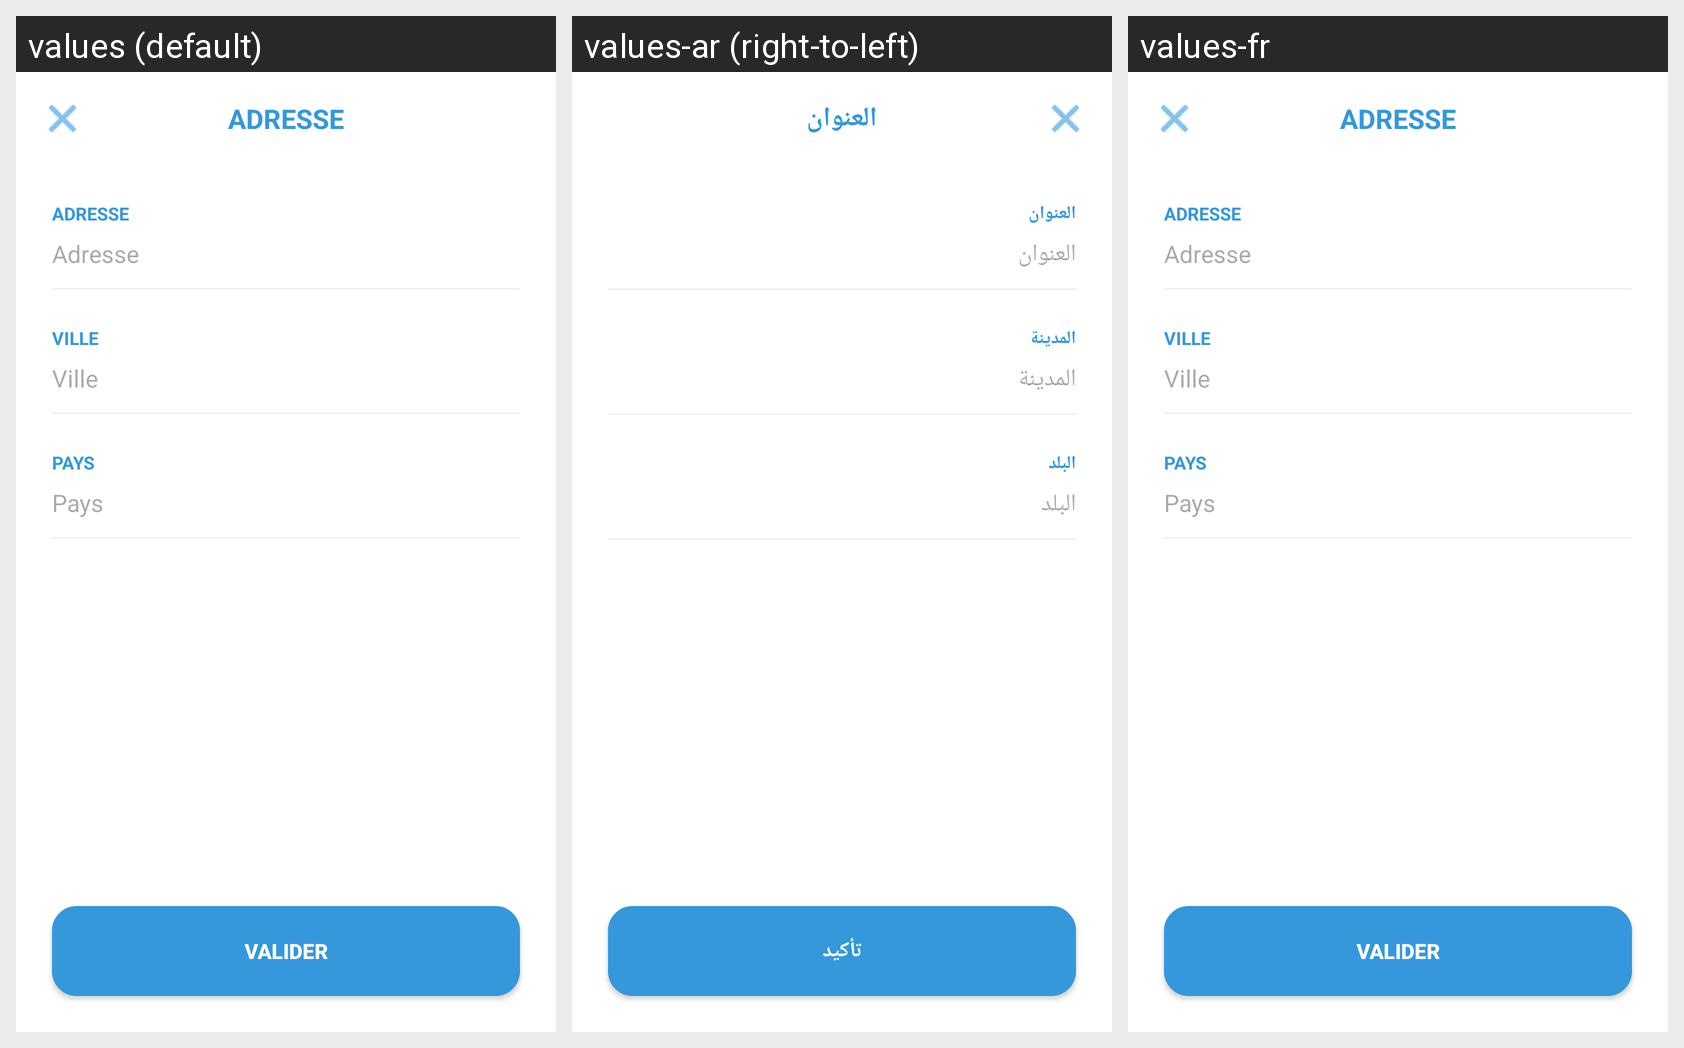

The same Android screen rendered under several of its app's locales, left to right. List the strings drawn on it with the default value and each locale's translation.
Android screen res/layout/activity_adresse.xml rendered under 3 locales, left to right: values (default), values-ar (right-to-left), values-fr. Device: Nexus 5 (rendered at 1080×1920; each locale shown at half size, 540×960, under a caption strip naming it); theme Theme.Konnash.
Strings drawn on this screen, with the default value and each locale's value (text and hints the layout hard-codes, and strings that could not be matched under every locale, appear in the picture but are not listed):

title_adresse
  values: ADRESSE
  values-ar: العنوان
  values-fr: ADRESSE

label_adresse
  values: ADRESSE
  values-ar: العنوان
  values-fr: ADRESSE

hint_adresse
  values: Adresse
  values-ar: العنوان
  values-fr: Adresse

label_ville
  values: VILLE
  values-ar: المدينة
  values-fr: VILLE

hint_ville
  values: Ville
  values-ar: المدينة
  values-fr: Ville

label_pays
  values: PAYS
  values-ar: البلد
  values-fr: PAYS

hint_pays
  values: Pays
  values-ar: البلد
  values-fr: Pays

btn_validate
  values: VALIDER
  values-ar: تأكيد
  values-fr: VALIDER
